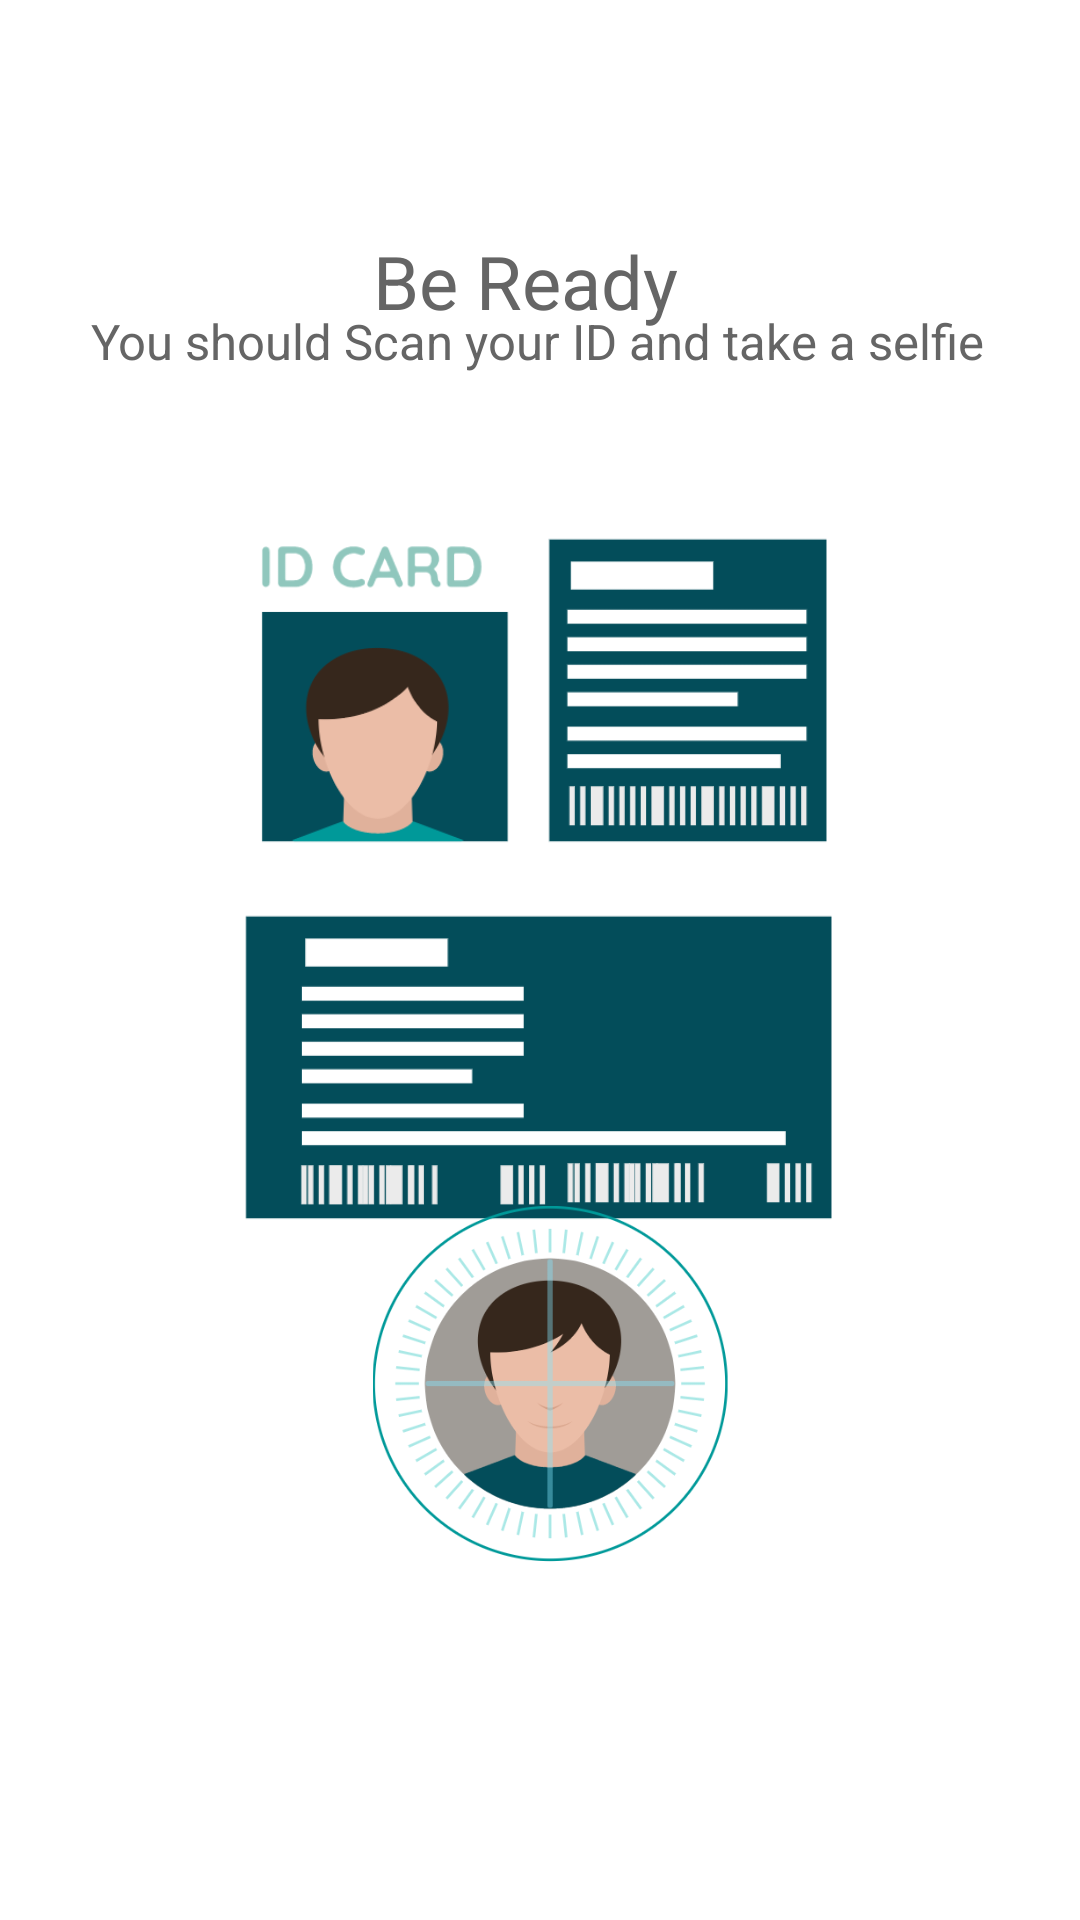

Reconstruct the res/layout file that produces this screen, plus the resources it refers to.
<!-- AndroidManifest.xml: application theme Theme.MyTask -->
<!-- res/layout/id_activity.xml -->
<?xml version="1.0" encoding="utf-8"?>
<androidx.constraintlayout.widget.ConstraintLayout xmlns:android="http://schemas.android.com/apk/res/android"
    xmlns:app="http://schemas.android.com/apk/res-auto"
    xmlns:tools="http://schemas.android.com/tools"
    tools:viewBindingIgnore="true"
    android:layout_width="match_parent"
    android:layout_height="match_parent"
    android:background="#FFFFFF">


    <TextView
        android:id="@+id/readyToScan"

        android:layout_width="wrap_content"
        android:layout_height="wrap_content"
        android:text="@string/be_ready"
        android:textColor="#656565"
        android:textSize="12pt"
        app:layout_constraintBottom_toBottomOf="parent"
        app:layout_constraintEnd_toEndOf="parent"
        app:layout_constraintHorizontal_bias="0.481"
        app:layout_constraintStart_toStartOf="parent"
        app:layout_constraintTop_toTopOf="parent"
        app:layout_constraintVertical_bias="0.127" />

    <TextView
        android:id="@+id/shouldScan_txt"
        android:layout_width="wrap_content"
        android:layout_height="wrap_content"
        android:text="@string/should_scan_id_selfie"
        android:textColor="#656565"
        android:textSize="8pt"
        app:layout_constraintBottom_toBottomOf="parent"
        app:layout_constraintEnd_toEndOf="parent"
        app:layout_constraintHorizontal_bias="0.488"
        app:layout_constraintStart_toStartOf="parent"
        app:layout_constraintTop_toTopOf="parent"
        app:layout_constraintVertical_bias="0.166" />

    <ImageView
        android:id="@+id/id1"
        android:layout_width="259dp"
        android:layout_height="133dp"
        android:src="@drawable/id1"
        android:text="@string/back_img_id"
        app:layout_constraintBottom_toBottomOf="parent"
        app:layout_constraintEnd_toEndOf="parent"
        app:layout_constraintStart_toStartOf="parent"
        app:layout_constraintTop_toTopOf="parent"
        app:layout_constraintVertical_bias="0.323" />

    <ImageView
        android:id="@+id/id2"
        android:layout_width="259dp"
        android:layout_height="133dp"
        android:src="@drawable/id2"
        android:text="@string/front_img_id"
        app:layout_constraintBottom_toBottomOf="parent"
        app:layout_constraintEnd_toEndOf="parent"
        app:layout_constraintHorizontal_bias="0.519"
        app:layout_constraintStart_toStartOf="parent"
        app:layout_constraintTop_toTopOf="parent"
        app:layout_constraintVertical_bias="0.571" />

    <ImageView
        android:id="@+id/f_id"
        android:layout_width="259dp"
        android:layout_height="133dp"
        android:src="@drawable/f_id"
        android:text="@string/face_img_id"
        app:layout_constraintBottom_toBottomOf="parent"
        app:layout_constraintEnd_toEndOf="parent"
        app:layout_constraintHorizontal_bias="0.536"
        app:layout_constraintStart_toStartOf="parent"
        app:layout_constraintTop_toTopOf="parent"
        app:layout_constraintVertical_bias="0.793" />

    <TextView
        android:id="@+id/haveAcc"

        android:layout_width="wrap_content"
        android:layout_height="wrap_content"
        android:layout_marginTop="12dp"
        android:layout_marginEnd="156dp"
        android:text="@string/haveAcc"
        android:textColor="@color/dark_green"
        android:textSize="14sp"
        app:layout_constraintEnd_toEndOf="parent"
        app:layout_constraintTop_toBottomOf="@id/startButton" />

    <TextView

        android:id="@+id/signInLink"
        android:layout_width="45dp"
        android:layout_height="18dp"
        android:layout_marginTop="12dp"
        android:layout_marginEnd="104dp"
        android:text="@string/Sign_in"
        android:textColor="@color/dark_blue"
        android:textSize="14sp"
        app:layout_constraintEnd_toEndOf="parent"
        app:layout_constraintTop_toBottomOf="@id/startButton" />


    <Button
        android:id="@+id/startButton"
        android:layout_width="352dp"
        android:layout_height="60dp"
        android:layout_marginStart="17dp"
        android:layout_marginTop="779dp"
        android:layout_marginEnd="20dp"
        android:background="@drawable/rounded_confirm_rejester"
        android:text="@string/start"
        android:textColor="@color/white"
        android:textSize="15sp"
        app:backgroundTint="#02434C"
        app:layout_constraintEnd_toEndOf="parent"
        app:layout_constraintHorizontal_bias="0.0"
        app:layout_constraintStart_toStartOf="parent"
        app:layout_constraintTop_toTopOf="parent" />

</androidx.constraintlayout.widget.ConstraintLayout>
<!-- resources referenced by this layout -->
<resources>
  <color name="dark_blue">#0037EB</color>
  <color name="dark_green">#02434C</color>
  <color name="white">#FFFFFFFF</color>
  <!-- drawable f_id: png bitmap (drawable, 57594 bytes) -->
  <!-- drawable id1: png bitmap (drawable, 22277 bytes) -->
  <!-- drawable id2: png bitmap (drawable, 9057 bytes) -->
  <!-- drawable rounded_confirm_rejester (drawable) -->
  <?xml version="1.0" encoding="utf-8"?>
  <shape xmlns:android="http://schemas.android.com/apk/res/android" >
  
      <corners
          android:radius="15dp" />
      <solid
          android:color="#02434C"/>
  
  </shape>
  <string name="Sign_in">Sign in\n</string>
  <string name="back_img_id">back img id</string>
  <string name="be_ready">Be Ready</string>
  <string name="face_img_id">face img id</string>
  <string name="front_img_id">front img id</string>
  <string name="haveAcc">Already Have Account</string>
  <string name="should_scan_id_selfie">You should Scan your ID and take a selfie</string>
  <string name="start">start</string>
  <style name="Theme.MyTask" parent="Theme.MaterialComponents.Light.NoActionBar">
          <item name="colorPrimary">@color/dark_green</item>
          <item name="colorAccent">@color/dark_green</item>
          <item name="colorPrimaryDark">@color/black</item>
          <item name="colorSecondary">@color/dark_green</item>
  
      </style>
  <color name="black">#FF000000</color>
</resources>
